3-way image classification set "DragonFruit_Training" from GitHub (Atharva2645/Agrisense-main); label vocabulary: grade A, grade B, grade C.

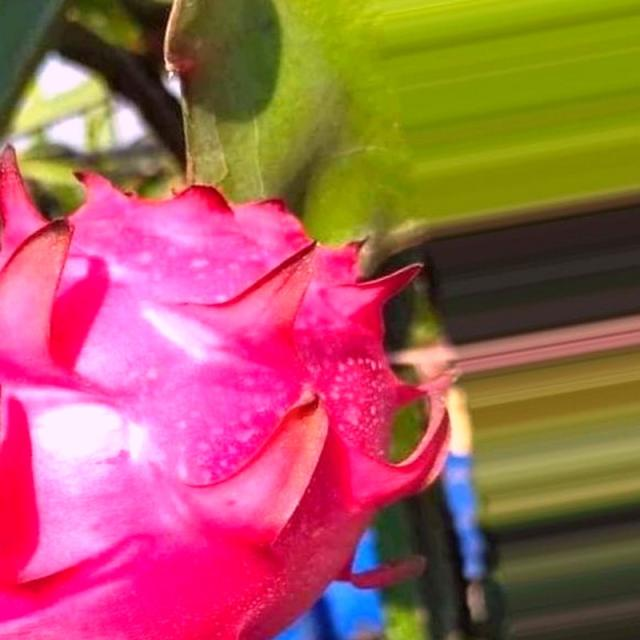
Label: grade A

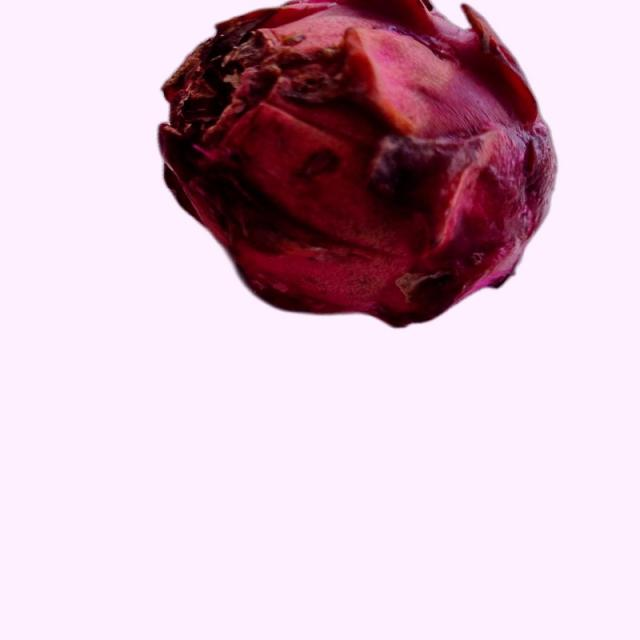
Label: grade B

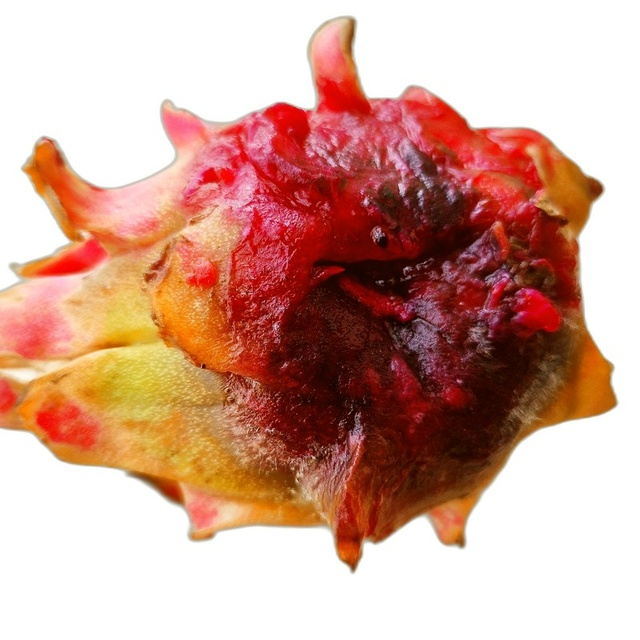
Label: grade C

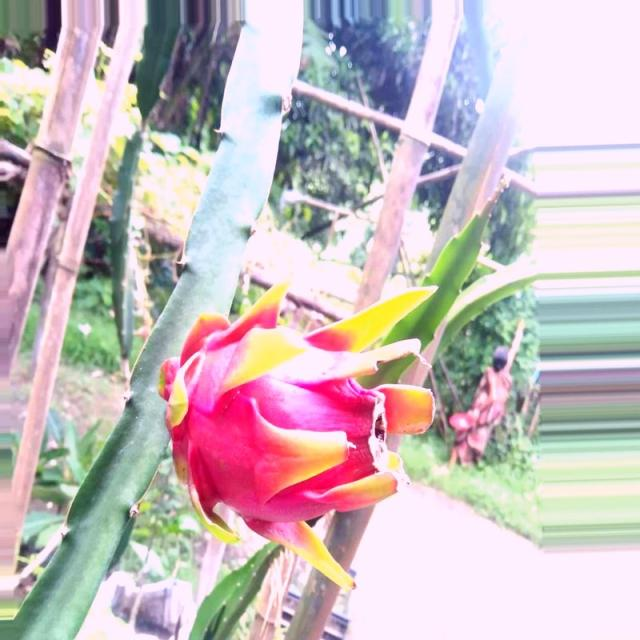
Label: grade A

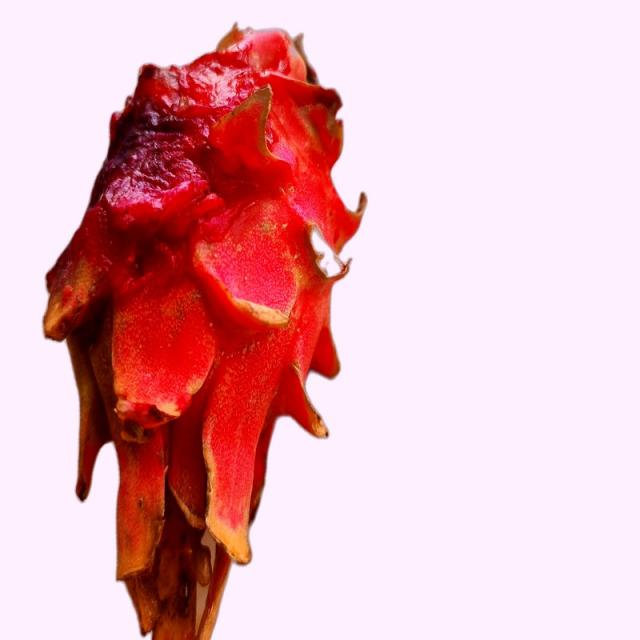
Label: grade B

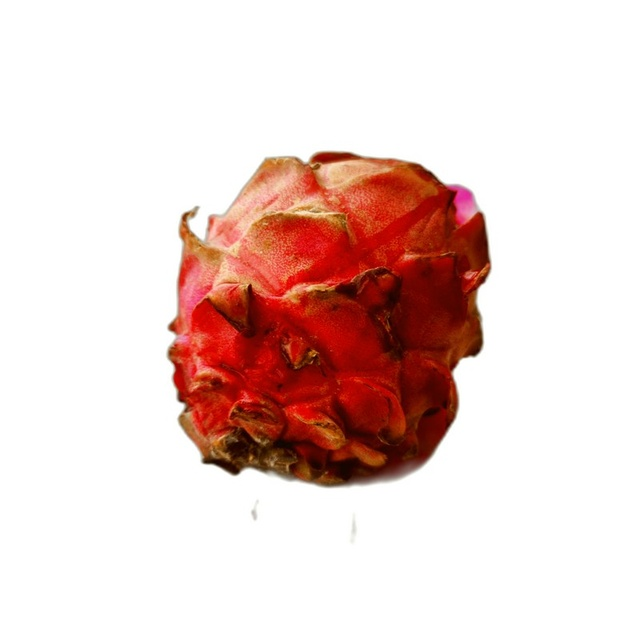
Label: grade C
